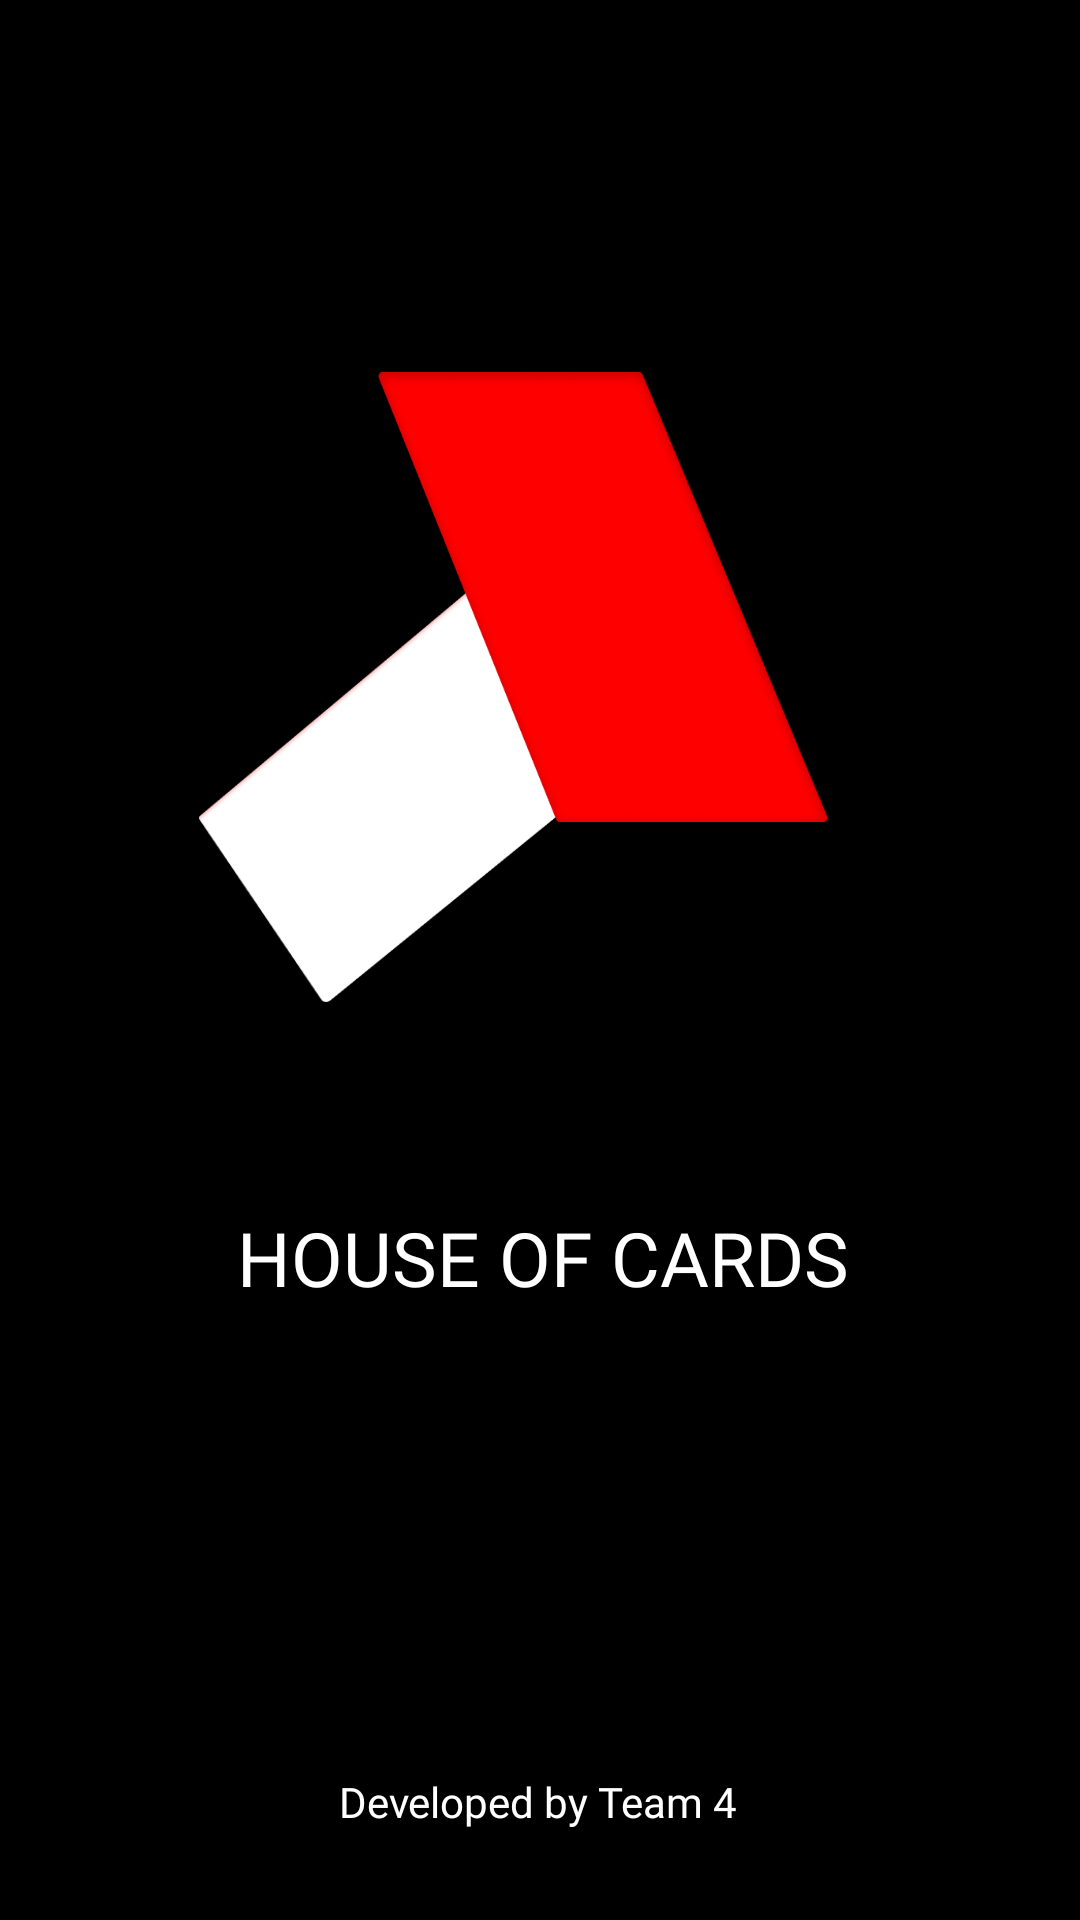

Layout XML and referenced resources for this Android screen:
<!-- AndroidManifest.xml: application theme FullScreen -->
<!-- res/layout/splash_screen.xml -->
<?xml version="1.0" encoding="utf-8"?>
<LinearLayout xmlns:android="http://schemas.android.com/apk/res/android"
    xmlns:app="http://schemas.android.com/apk/res-auto"
    xmlns:tools="http://schemas.android.com/tools"
    android:layout_width="match_parent"
    android:layout_height="match_parent"
    android:background="@color/black"
    android:orientation="vertical"
    tools:context=".SplashScreenActivity">

    <androidx.constraintlayout.widget.ConstraintLayout
        android:layout_width="match_parent"
        android:layout_height="wrap_content"
        android:layout_marginTop="20dp"
        android:layout_marginBottom="20dp">

        <View
            android:id="@+id/white_part"
            android:layout_width="150dp"
            android:layout_height="150dp"
            android:layout_centerHorizontal="true"
            android:layout_centerVertical="true"
            android:layout_marginTop="164dp"
            android:layout_marginEnd="144dp"
            android:background="@drawable/logo_white_part"
            app:layout_constraintEnd_toEndOf="parent"
            app:layout_constraintTop_toTopOf="parent"
            tools:ignore="MissingConstraints" />

        <View
            android:id="@+id/red_part"
            android:layout_width="150dp"
            android:layout_height="150dp"
            android:layout_centerHorizontal="true"
            android:layout_centerVertical="true"
            android:layout_marginTop="104dp"
            android:layout_marginEnd="84dp"
            android:background="@drawable/logo_red_part"
            app:layout_constraintEnd_toEndOf="parent"
            app:layout_constraintTop_toTopOf="parent" />
    </androidx.constraintlayout.widget.ConstraintLayout>

    <androidx.constraintlayout.widget.ConstraintLayout
        android:layout_width="match_parent"
        android:layout_height="match_parent">

    <TextView
        android:id="@+id/bottom_text"
        android:layout_width="wrap_content"
        android:layout_height="wrap_content"
        android:layout_marginStart="112dp"
        android:layout_marginEnd="113dp"
        android:layout_marginBottom="30dp"
        android:textColor="@color/white"
        android:fontFamily="@font/druk_wide_bold"
        android:text="@string/dev_name"
        app:layout_constraintBottom_toBottomOf="parent"
        app:layout_constraintEnd_toEndOf="parent"
        app:layout_constraintStart_toStartOf="parent" />

    <TextView
        android:id="@+id/main_text"

        android:layout_width="wrap_content"
        android:layout_height="wrap_content"
        android:fontFamily="@font/druk_wide_bold"
        android:text="@string/house_of_cards"
        android:textColor="@color/white"
        android:textSize="25sp"
        app:layout_constraintBottom_toTopOf="@+id/bottom_text"
        app:layout_constraintEnd_toEndOf="parent"
        app:layout_constraintHorizontal_bias="0.507"
        app:layout_constraintStart_toStartOf="parent"
        app:layout_constraintTop_toTopOf="parent"
        app:layout_constraintVertical_bias="0.238" />
</androidx.constraintlayout.widget.ConstraintLayout>

</LinearLayout>
<!-- resources referenced by this layout -->
<resources>
  <color name="black">#FF000000</color>
  <color name="white">#FFFFFFFF</color>
  <!-- drawable logo_red_part: png bitmap (drawable, 17593 bytes) -->
  <!-- drawable logo_white_part: png bitmap (drawable, 15311 bytes) -->
  <string name="dev_name">Developed by Team 4</string>
  <string name="house_of_cards">HOUSE OF CARDS</string>
  <style name="FullScreen" parent="Theme.Team4_CA_Mobile">
          <item name="android:windowFullscreen">true</item>
      </style>
  <style name="Theme.Team4_CA_Mobile" parent="Theme.MaterialComponents.DayNight.NoActionBar">
          
          <item name="colorPrimary">@color/purple_500</item>
          <item name="colorPrimaryVariant">@color/purple_700</item>
          <item name="colorOnPrimary">@color/white</item>
          
          <item name="colorSecondary">@color/teal_200</item>
          <item name="colorSecondaryVariant">@color/teal_700</item>
          <item name="colorOnSecondary">@color/black</item>
          
          <item name="android:statusBarColor" tools:targetApi="l">?attr/colorPrimaryVariant</item>
          
      </style>
  <color name="purple_500">#FF6200EE</color>
  <color name="purple_700">#FF3700B3</color>
  <color name="teal_200">#FF03DAC5</color>
  <color name="teal_700">#FF018786</color>
</resources>
